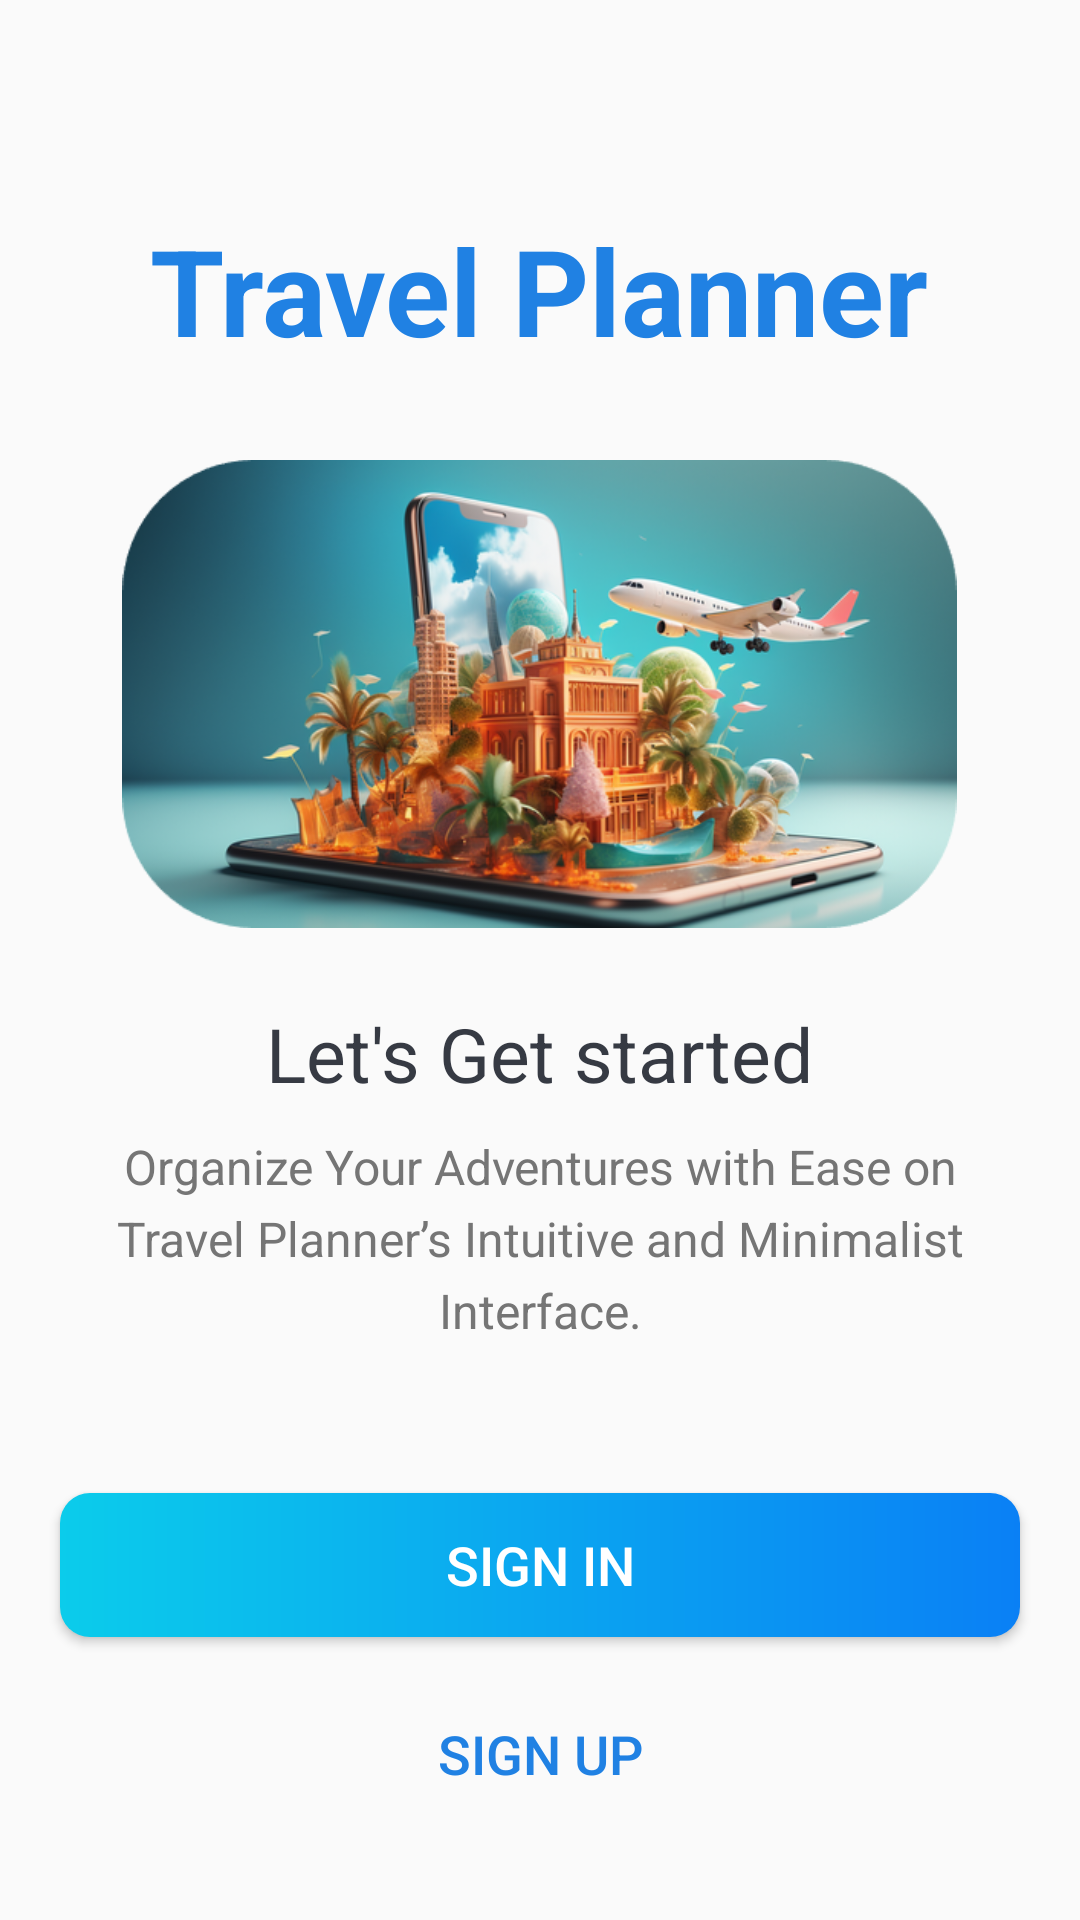

Layout XML and referenced resources for this Android screen:
<!-- AndroidManifest.xml: activity theme AppTheme.NoActionBar -->
<!-- res/layout/activity_intro.xml -->
<LinearLayout xmlns:android="http://schemas.android.com/apk/res/android"
    xmlns:tools="http://schemas.android.com/tools"
    android:layout_width="match_parent"
    android:layout_height="match_parent"
    android:background="@drawable/ic_intro_background"
    android:gravity="center_horizontal"
    android:orientation="vertical"
    tools:context=".activities.IntroActivity">

    <TextView
        android:id="@+id/textViewIntroActivity01"
        android:layout_width="wrap_content"
        android:layout_height="wrap_content"
        android:layout_marginTop="@dimen/intro_screen_title_text_marginTop"
        android:text="@string/app_name"
        android:textColor="@color/colorAccent"
        android:textSize="@dimen/intro_screen_title_text_size"
        android:textStyle="bold" />

    <ImageView
        android:layout_width="331dp"
        android:layout_height="156dp"
        android:layout_marginTop="@dimen/intro_screen_image_marginTop"
        android:contentDescription="@string/image_contentDescription"
        android:src="@drawable/ic_around_the_world_image" />

    <TextView
        android:layout_width="wrap_content"
        android:layout_height="wrap_content"
        android:layout_marginTop="@dimen/lets_get_started_text_marginTop"
        android:text="@string/let_s_get_started_text"
        android:textColor="@color/primary_text_color"
        android:textSize="@dimen/lets_get_started_text_size"
        />

    <TextView
        android:layout_width="match_parent"
        android:layout_height="wrap_content"
        android:layout_marginStart="@dimen/intro_text_marginStartEnd"
        android:layout_marginTop="@dimen/intro_text_marginTop"
        android:layout_marginEnd="@dimen/intro_text_marginStartEnd"
        android:gravity="center"
        android:lineSpacingExtra="@dimen/intro_text_line_spacing_extra"
        android:text="@string/intro_text_description"
        android:textColor="#757575"
        android:textSize="@dimen/intro_text_size" />

    <Button
        android:id="@+id/btn_sign_in_intro"
        android:layout_width="match_parent"
        android:layout_height="wrap_content"
        android:layout_gravity="center"
        android:layout_marginStart="@dimen/btn_marginStartEnd"
        android:layout_marginTop="@dimen/intro_screen_sign_in_btn_marginTop"
        android:layout_marginEnd="@dimen/btn_marginStartEnd"
        android:background="@drawable/shape_button_rounded"
        android:foreground="?attr/selectableItemBackground"
        android:gravity="center"
        android:paddingTop="@dimen/btn_paddingTopBottom"
        android:paddingBottom="@dimen/btn_paddingTopBottom"
        android:text="@string/sign_in"
        android:textColor="@android:color/white"
        android:textSize="@dimen/btn_text_size" />

    <Button
        android:id="@+id/btn_sign_up_intro"
        android:layout_width="match_parent"
        android:layout_height="wrap_content"
        android:layout_gravity="center"
        android:layout_marginStart="@dimen/btn_marginStartEnd"
        android:layout_marginTop="@dimen/intro_screen_sign_up_btn_marginTop"
        android:layout_marginEnd="@dimen/btn_marginStartEnd"
        android:background="@drawable/white_border_shape_button_rounded"
        android:foreground="?attr/selectableItemBackground"
        android:gravity="center"
        android:paddingTop="@dimen/btn_paddingTopBottom"
        android:paddingBottom="@dimen/btn_paddingTopBottom"
        android:text="@string/sign_up"
        android:textColor="@color/colorAccent"
        android:textSize="@dimen/btn_text_size" />
</LinearLayout>
<!-- resources referenced by this layout -->
<resources>
  <color name="colorAccent">#2081E3</color>
  <color name="primary_text_color">#363A43</color>
  <dimen name="btn_marginStartEnd">20dp</dimen>
  <dimen name="btn_paddingTopBottom">8dp</dimen>
  <dimen name="btn_text_size">18sp</dimen>
  <dimen name="intro_screen_image_marginTop">30dp</dimen>
  <dimen name="intro_screen_sign_in_btn_marginTop">50dp</dimen>
  <dimen name="intro_screen_sign_up_btn_marginTop">15dp</dimen>
  <dimen name="intro_screen_title_text_marginTop">70dp</dimen>
  <dimen name="intro_screen_title_text_size">40sp</dimen>
  <dimen name="intro_text_line_spacing_extra">5dp</dimen>
  <dimen name="intro_text_marginStartEnd">20dp</dimen>
  <dimen name="intro_text_marginTop">10dp</dimen>
  <dimen name="intro_text_size">16sp</dimen>
  <dimen name="lets_get_started_text_marginTop">25dp</dimen>
  <dimen name="lets_get_started_text_size">25sp</dimen>
  <!-- drawable ic_around_the_world_image: png bitmap (drawable-xxxhdpi, 353083 bytes) -->
  <!-- drawable shape_button_rounded (drawable) -->
  <?xml version="1.0" encoding="utf-8"?>
  <shape xmlns:android="http://schemas.android.com/apk/res/android"
      android:shape="rectangle"
      >
  
      <gradient
          android:angle="360"
          android:startColor="#0BCCEB"
          android:endColor="#0A80F5"
          android:type="linear"
          ></gradient>
  
      <corners
          android:radius="10sp"></corners>
  </shape>
  <string name="app_name">Travel Planner</string>
  <string name="image_contentDescription">image</string>
  <string name="intro_text_description">Organize Your Adventures with Ease on Travel Planner’s Intuitive and Minimalist Interface.</string>
  <string name="let_s_get_started_text">Let\'s Get started</string>
  <string name="sign_in">SIGN IN</string>
  <string name="sign_up">SIGN UP</string>
  <style name="AppTheme.NoActionBar">
          <item name="windowActionBar">false</item>
          <item name="windowNoTitle">true</item>
      </style>
</resources>
